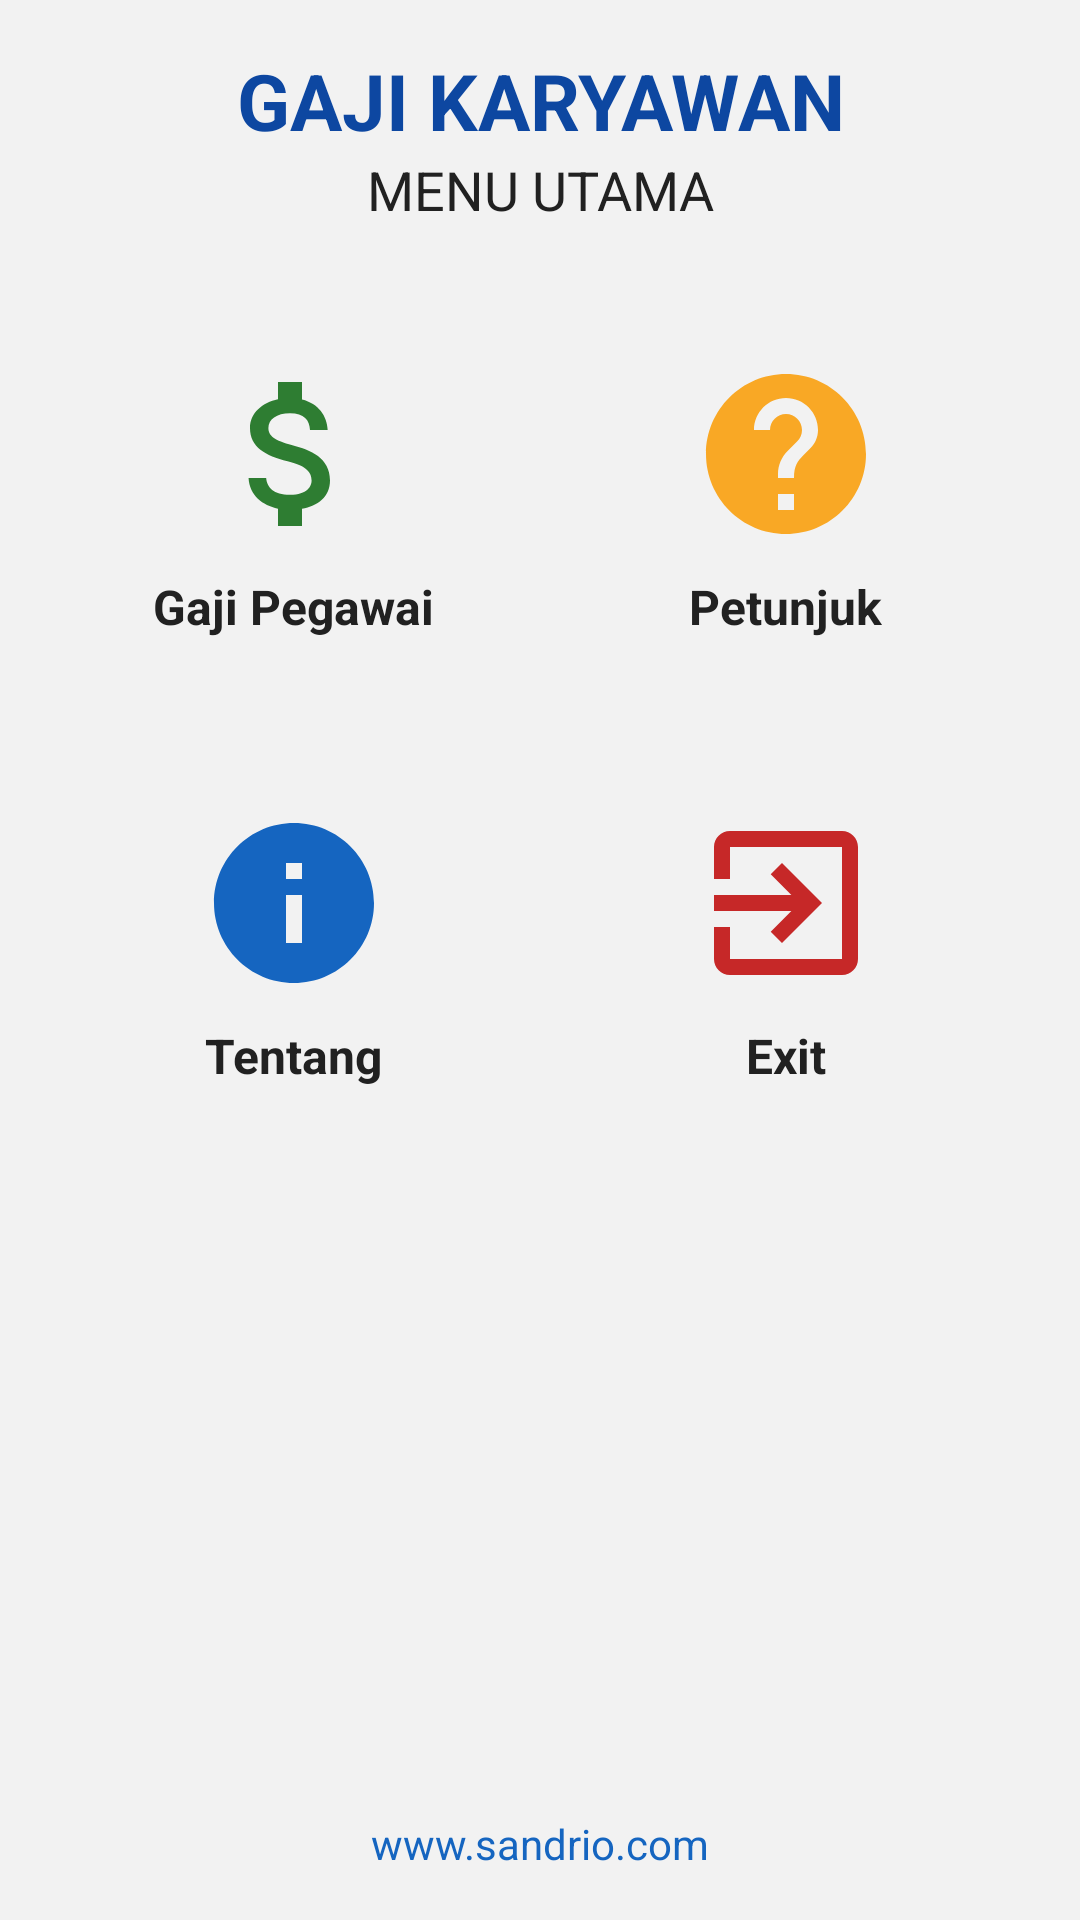

Android layout source for this screen:
<!-- AndroidManifest.xml: application theme Theme.GajiKaryawanHabibah -->
<!-- res/layout/activity_main_habibah.xml -->
<?xml version="1.0" encoding="utf-8"?>
<LinearLayout xmlns:android="http://schemas.android.com/apk/res/android"
    android:layout_width="match_parent"
    android:layout_height="match_parent"
    android:background="@color/abu"
    android:orientation="vertical"
    android:padding="16dp">

    <TextView
        android:layout_width="match_parent"
        android:layout_height="wrap_content"
        android:gravity="center"
        android:text="@string/gaji_karyawan"
        android:textColor="@color/primary_dark"
        android:textSize="26sp"
        android:textStyle="bold" />

    <TextView
        android:layout_width="match_parent"
        android:layout_height="wrap_content"
        android:layout_marginBottom="16dp"
        android:gravity="center"
        android:text="@string/menu_utama"
        android:textColor="@color/teks"
        android:textSize="18sp" />

    <GridLayout
        android:layout_width="match_parent"
        android:layout_height="wrap_content"
        android:columnCount="2"
        android:rowCount="2">

        <LinearLayout
            android:id="@+id/btnGaji"
            android:layout_width="0dp"
            android:layout_height="wrap_content"
            android:layout_columnWeight="1"
            android:layout_margin="8dp"
            android:background="@drawable/bg_menu_item"
            android:clickable="true"
            android:focusable="true"
            android:gravity="center"
            android:orientation="vertical"
            android:padding="20dp">

            <ImageView
                android:layout_width="64dp"
                android:layout_height="64dp"
                android:contentDescription="@string/gaji_pegawai"
                android:src="@drawable/ic_gaji" />

            <TextView
                android:layout_width="wrap_content"
                android:layout_height="wrap_content"
                android:layout_marginTop="8dp"
                android:text="@string/gaji_pegawai"
                android:textColor="@color/teks"
                android:textSize="16sp"
                android:textStyle="bold" />
        </LinearLayout>
        <LinearLayout
            android:id="@+id/btnPetunjuk"
            android:layout_width="0dp"
            android:layout_height="wrap_content"
            android:layout_columnWeight="1"
            android:layout_margin="8dp"
            android:background="@drawable/bg_menu_item"
            android:clickable="true"
            android:focusable="true"
            android:gravity="center"
            android:orientation="vertical"
            android:padding="20dp">

            <ImageView
                android:layout_width="64dp"
                android:layout_height="64dp"
                android:contentDescription="@string/petunjuk"
                android:src="@drawable/ic_petunjuk" />

            <TextView
                android:layout_width="wrap_content"
                android:layout_height="wrap_content"
                android:layout_marginTop="8dp"
                android:text="@string/petunjuk"
                android:textColor="@color/teks"
                android:textSize="16sp"
                android:textStyle="bold" />
        </LinearLayout>
        <LinearLayout
            android:id="@+id/btnTentang"
            android:layout_width="0dp"
            android:layout_height="wrap_content"
            android:layout_columnWeight="1"
            android:layout_margin="8dp"
            android:background="@drawable/bg_menu_item"
            android:clickable="true"
            android:focusable="true"
            android:gravity="center"
            android:orientation="vertical"
            android:padding="20dp">

            <ImageView
                android:layout_width="64dp"
                android:layout_height="64dp"
                android:contentDescription="@string/tentang"
                android:src="@drawable/ic_tentang" />

            <TextView
                android:layout_width="wrap_content"
                android:layout_height="wrap_content"
                android:layout_marginTop="8dp"
                android:text="@string/tentang"
                android:textColor="@color/teks"
                android:textSize="16sp"
                android:textStyle="bold" />
        </LinearLayout>
        <LinearLayout
            android:id="@+id/btnExit"
            android:layout_width="0dp"
            android:layout_height="wrap_content"
            android:layout_columnWeight="1"
            android:layout_margin="8dp"
            android:background="@drawable/bg_menu_item"
            android:clickable="true"
            android:focusable="true"
            android:gravity="center"
            android:orientation="vertical"
            android:padding="20dp">

            <ImageView
                android:layout_width="64dp"
                android:layout_height="64dp"
                android:contentDescription="@string/exit"
                android:src="@drawable/ic_exit" />

            <TextView
                android:layout_width="wrap_content"
                android:layout_height="wrap_content"
                android:layout_marginTop="8dp"
                android:text="@string/exit"
                android:textColor="@color/teks"
                android:textSize="16sp"
                android:textStyle="bold" />
        </LinearLayout>
    </GridLayout>

    <View
        android:layout_width="match_parent"
        android:layout_height="0dp"
        android:layout_weight="1" />

    <TextView
        android:layout_width="match_parent"
        android:layout_height="wrap_content"
        android:gravity="center"
        android:text="@string/website"
        android:textColor="@color/primary"
        android:textSize="14sp" />

</LinearLayout>
<!-- resources referenced by this layout -->
<resources>
  <color name="abu">#F2F2F2</color>
  <color name="primary">#1565C0</color>
  <color name="primary_dark">#0D47A1</color>
  <color name="teks">#212121</color>
  <!-- drawable ic_exit (drawable) -->
  <vector xmlns:android="http://schemas.android.com/apk/res/android"
      android:width="64dp"
      android:height="64dp"
      android:viewportWidth="24"
      android:viewportHeight="24">
      <path
          android:fillColor="#C62828"
          android:pathData="M10.09,15.59L11.5,17l5,-5 -5,-5 -1.41,1.41L12.67,11H3v2h9.67l-2.58,2.59zM19,3H5c-1.11,0 -2,0.9 -2,2v4h2V5h14v14H5v-4H3v4c0,1.1 0.89,2 2,2h14c1.1,0 2,-0.9 2,-2V5c0,-1.1 -0.9,-2 -2,-2z" />
  </vector>
  <!-- drawable ic_gaji (drawable) -->
  <vector xmlns:android="http://schemas.android.com/apk/res/android"
      android:width="64dp"
      android:height="64dp"
      android:viewportWidth="24"
      android:viewportHeight="24">
      <path
          android:fillColor="#2E7D32"
          android:pathData="M11.8,10.9c-2.27,-0.59 -3,-1.2 -3,-2.15 0,-1.09 1.01,-1.85 2.7,-1.85 1.78,0 2.44,0.85 2.5,2.1h2.21c-0.07,-1.72 -1.12,-3.3 -3.21,-3.81V3h-3v2.16c-1.94,0.42 -3.5,1.68 -3.5,3.61 0,2.31 1.91,3.46 4.7,4.13 2.5,0.6 3,1.48 3,2.41 0,0.69 -0.49,1.79 -2.7,1.79 -2.06,0 -2.87,-0.92 -2.98,-2.1h-2.2c0.12,2.19 1.76,3.42 3.68,3.83V21h3v-2.15c1.95,-0.37 3.5,-1.5 3.5,-3.55 0,-2.84 -2.43,-3.81 -4.7,-4.4z" />
  </vector>
  <!-- drawable ic_petunjuk (drawable) -->
  <vector xmlns:android="http://schemas.android.com/apk/res/android"
      android:width="64dp"
      android:height="64dp"
      android:viewportWidth="24"
      android:viewportHeight="24">
      <path
          android:fillColor="#F9A825"
          android:pathData="M12,2C6.48,2 2,6.48 2,12s4.48,10 10,10 10,-4.48 10,-10S17.52,2 12,2zM13,19h-2v-2h2v2zM15.07,11.25l-0.9,0.92C13.45,12.9 13,13.5 13,15h-2v-0.5c0,-1.1 0.45,-2.1 1.17,-2.83l1.24,-1.26c0.37,-0.36 0.59,-0.86 0.59,-1.41 0,-1.1 -0.9,-2 -2,-2s-2,0.9 -2,2L8,9c0,-2.21 1.79,-4 4,-4s4,1.79 4,4c0,0.88 -0.36,1.68 -0.93,2.25z" />
  </vector>
  <!-- drawable ic_tentang (drawable) -->
  <vector xmlns:android="http://schemas.android.com/apk/res/android"
      android:width="64dp"
      android:height="64dp"
      android:viewportWidth="24"
      android:viewportHeight="24">
      <path
          android:fillColor="#1565C0"
          android:pathData="M12,2C6.48,2 2,6.48 2,12s4.48,10 10,10 10,-4.48 10,-10S17.52,2 12,2zM13,17h-2v-6h2v6zM13,9h-2L11,7h2v2z" />
  </vector>
  <string name="exit">Exit</string>
  <string name="gaji_karyawan">GAJI KARYAWAN</string>
  <string name="gaji_pegawai">Gaji Pegawai</string>
  <string name="menu_utama">MENU UTAMA</string>
  <string name="petunjuk">Petunjuk</string>
  <string name="tentang">Tentang</string>
  <string name="website">www.sandrio.com</string>
  <style name="Theme.GajiKaryawanHabibah" parent="Theme.MaterialComponents.Light.DarkActionBar">
          <item name="colorPrimary">@color/primary</item>
          <item name="colorPrimaryVariant">@color/primary_dark</item>
          <item name="colorOnPrimary">@color/white</item>
          <item name="colorSecondary">@color/accent</item>
          <item name="colorOnSecondary">@color/white</item>
          <item name="android:statusBarColor">?attr/colorPrimaryVariant</item>
      </style>
  <color name="white">#FFFFFF</color>
  <color name="accent">#FF9800</color>
</resources>
